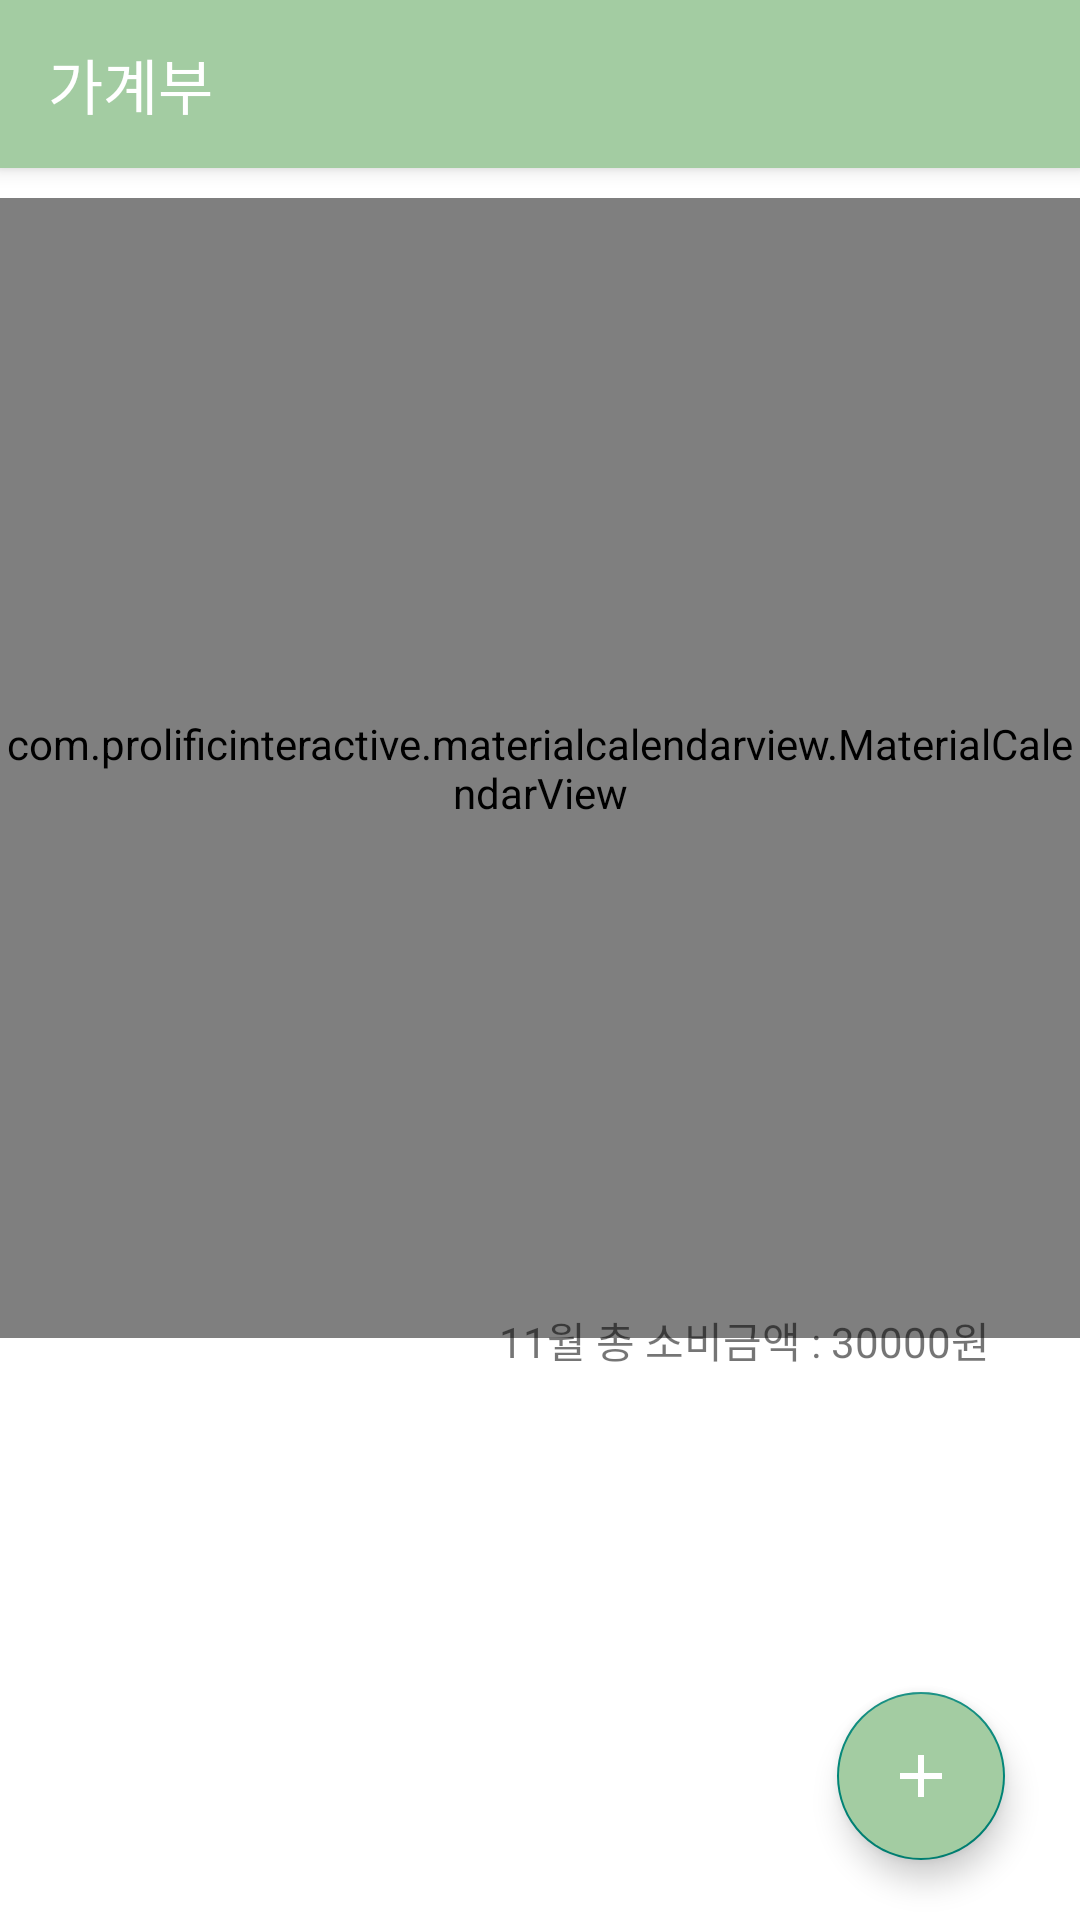

Here is an Android app screen rendered from its layout file. Give the layout XML and the strings, colors and styles it references.
<!-- AndroidManifest.xml: application theme Theme.SookCrooge -->
<!-- res/layout/my_account_book.xml -->
<?xml version="1.0" encoding="utf-8"?>
<LinearLayout xmlns:android="http://schemas.android.com/apk/res/android"
    xmlns:app="http://schemas.android.com/apk/res-auto"
    android:orientation="vertical"
    android:layout_width="match_parent"
    android:background="@color/white"
    android:layout_height="match_parent">
    <com.google.android.material.appbar.AppBarLayout
        style="@style/Widget.MaterialComponents.Toolbar.Primary"
        android:layout_width="match_parent"
        android:layout_height="wrap_content"
        app:layout_constraintEnd_toEndOf="parent"
        app:layout_constraintStart_toStartOf="parent"
        app:layout_constraintTop_toTopOf="parent" >

        <androidx.appcompat.widget.Toolbar
            android:id="@+id/toolbar"
            android:layout_width="match_parent"
            android:layout_height="?attr/actionBarSize"
            app:titleTextColor="@color/white"
            app:title="가계부"/>
    </com.google.android.material.appbar.AppBarLayout>
    <com.prolificinteractive.materialcalendarview.MaterialCalendarView
        android:id="@+id/materialCalendar"
        app:mcv_selectionColor="@color/main_green"
        android:layout_width="wrap_content"
        android:layout_gravity="center"
        android:layout_height="380dp"
        android:layout_marginTop="10dp"
        />
    <LinearLayout
        android:layout_width="wrap_content"
        android:layout_height="wrap_content"
        android:orientation="horizontal"
        android:layout_gravity="right"
        android:layout_marginTop="-10dp"
        android:layout_marginRight="30dp">
        <TextView
            android:id="@+id/total_month"
            android:layout_width="wrap_content"
            android:layout_height="wrap_content"
            android:text="11"/>
        <TextView
            android:layout_width="wrap_content"
            android:layout_height="wrap_content"
            android:text="월 총 소비금액 : "/>
        <TextView
            android:layout_width="wrap_content"
            android:layout_height="wrap_content"
            android:id="@+id/total_price"
            android:text="30000"/>
        <TextView
            android:layout_width="wrap_content"
            android:layout_height="wrap_content"
            android:text="원"/>
    </LinearLayout>

<RelativeLayout
    android:layout_width="wrap_content"
    android:layout_height="wrap_content">

    <androidx.recyclerview.widget.RecyclerView
        android:id="@+id/recycler_view"
        android:layout_width="match_parent"
        android:layout_height="260dp"
        android:layout_gravity="center">
    </androidx.recyclerview.widget.RecyclerView>

    <com.google.android.material.floatingactionbutton.FloatingActionButton
        android:id="@+id/floating_action_button"
        style="@style/Widget.Design.FloatingActionButton"
        android:layout_width="wrap_content"
        android:layout_height="wrap_content"
        android:layout_alignParentEnd="true"
        android:layout_alignBottom="@id/recycler_view"
        android:layout_gravity="end"
        android:layout_marginBottom="20dp"
        android:layout_marginEnd="25dp"
        android:backgroundTint="@color/main_green"
        android:contentDescription="TODO"
        app:srcCompat="@drawable/ic_add"
        app:tint="#FFFFFF" />
</RelativeLayout>



</LinearLayout>
<!-- resources referenced by this layout -->
<resources>
  <color name="main_green">#A3CCA2</color>
  <color name="white">#FFFFFFFF</color>
  <!-- drawable ic_add (drawable) -->
  <vector xmlns:android="http://schemas.android.com/apk/res/android"
      android:width="26dp"
      android:height="26dp"
      android:viewportWidth="24"
      android:viewportHeight="24"
      android:tint="?attr/colorControlNormal">
      <path
          android:fillColor="@android:color/white"
          android:pathData="M19,13h-6v6h-2v-6H5v-2h6V5h2v6h6v2z"/>
  </vector>
  <style name="Theme.SookCrooge" parent="Base.Theme.SookCrooge" />
  <style name="Base.Theme.SookCrooge" parent="Theme.AppCompat.DayNight.NoActionBar">
          
  =        <item name="colorPrimary">@color/main_green</item>
      </style>
</resources>
